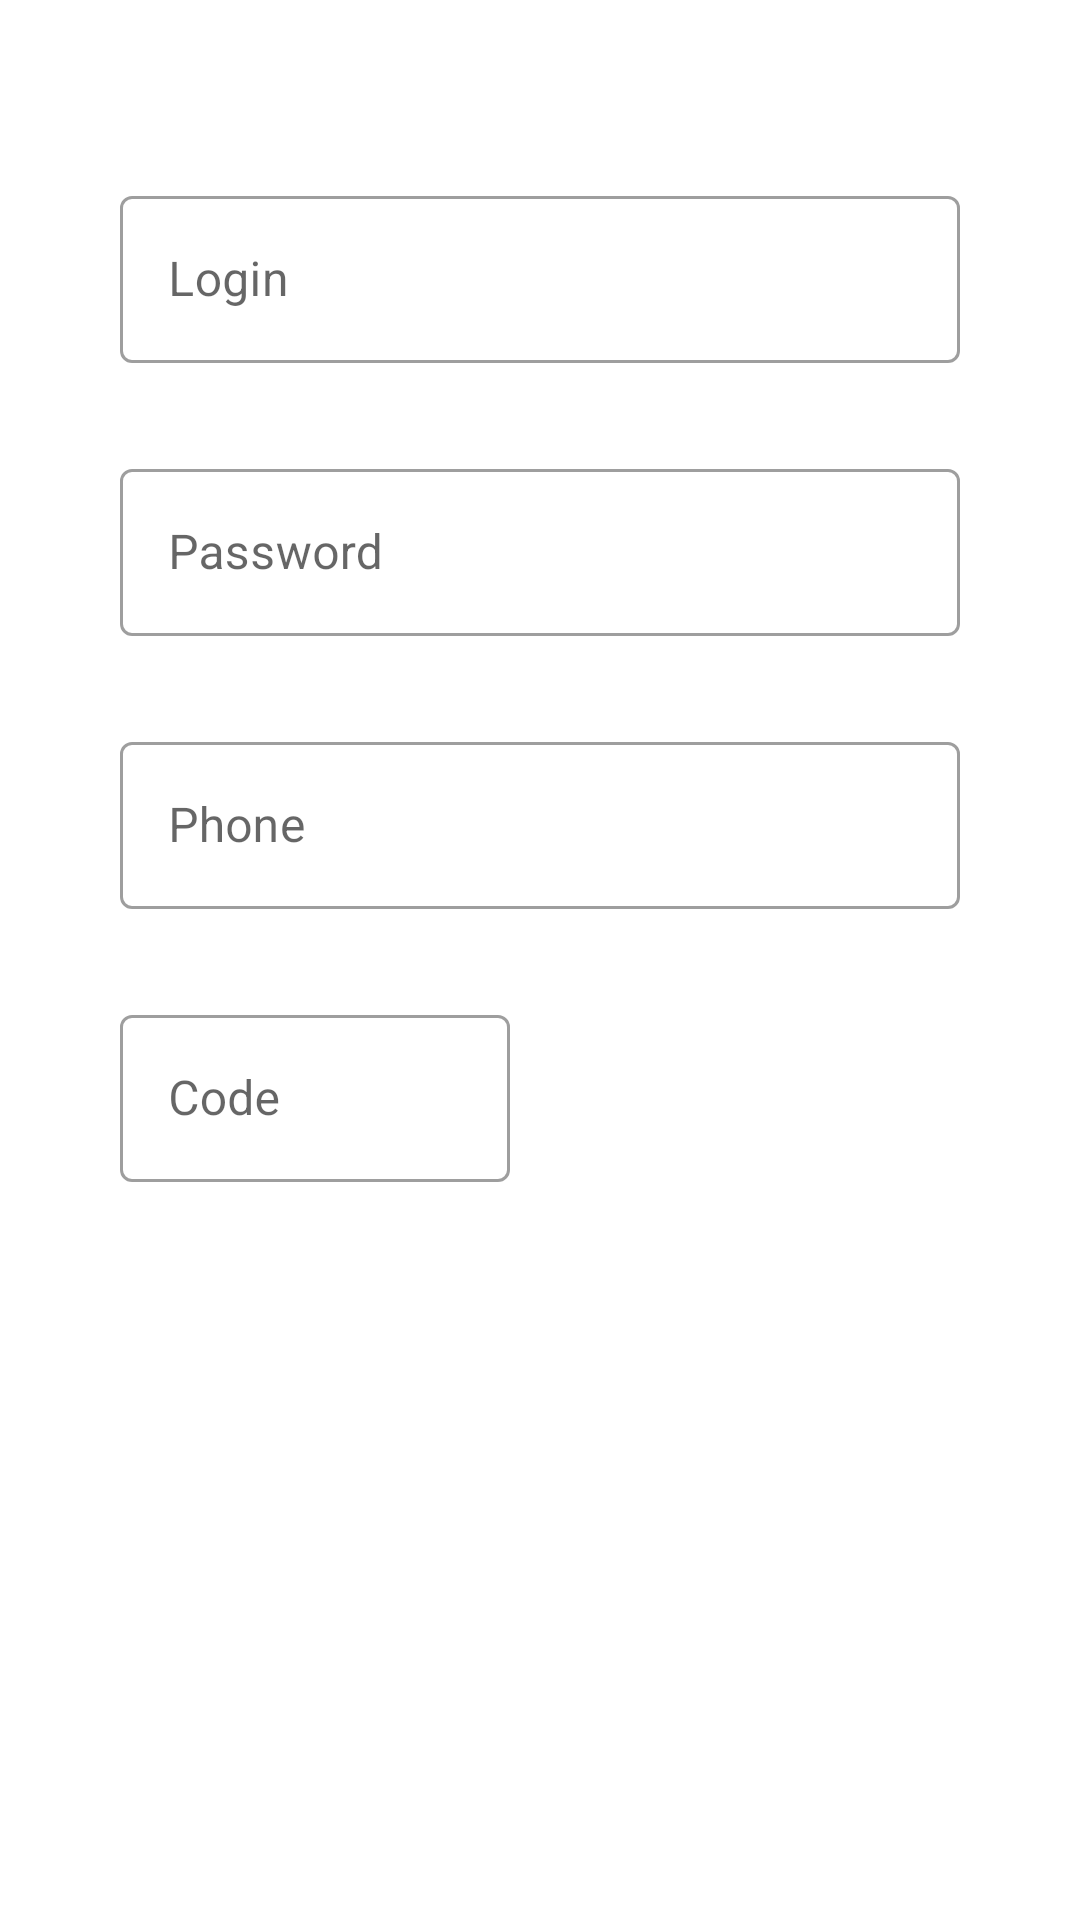

Layout XML and referenced resources for this Android screen:
<!-- AndroidManifest.xml: application theme Theme.Cense -->
<!-- res/layout/fragment_login.xml -->
<?xml version="1.0" encoding="utf-8"?>
<androidx.constraintlayout.widget.ConstraintLayout xmlns:android="http://schemas.android.com/apk/res/android"
    android:layout_width="match_parent"
    android:layout_height="match_parent"
    xmlns:app="http://schemas.android.com/apk/res-auto"
    android:padding="40dp">

    <androidx.appcompat.widget.LinearLayoutCompat
        android:layout_marginTop="20dp"
        android:layout_width="match_parent"
        android:layout_height="wrap_content"
        app:layout_constraintTop_toTopOf="parent"
        app:layout_constraintStart_toStartOf="parent"
        app:layout_constraintEnd_toEndOf="parent"
        android:orientation="vertical">

        <com.google.android.material.textfield.TextInputLayout
            style="@style/Widget.MaterialComponents.TextInputLayout.OutlinedBox"
            android:layout_width="match_parent"
            android:layout_height="wrap_content"
            app:endIconMode="clear_text">

        <com.google.android.material.textfield.TextInputEditText
            android:id="@+id/edit_text_login"
            android:layout_width="match_parent"
            android:layout_height="match_parent"
            android:hint="@string/login_login"
            android:maxLines="1"/>

        </com.google.android.material.textfield.TextInputLayout>

        <com.google.android.material.textfield.TextInputLayout
            android:layout_marginTop="30dp"
            style="@style/Widget.MaterialComponents.TextInputLayout.OutlinedBox"
            android:layout_width="match_parent"
            android:layout_height="wrap_content"
            app:endIconMode="clear_text"
            app:passwordToggleEnabled="true">

            <com.google.android.material.textfield.TextInputEditText
                android:id="@+id/edit_text_password"
                android:layout_width="match_parent"
                android:layout_height="match_parent"
                android:hint="@string/login_password"
                android:inputType="textPassword"
                android:maxLines="1"/>

        </com.google.android.material.textfield.TextInputLayout>

        <com.google.android.material.textfield.TextInputLayout
            android:layout_marginTop="30dp"
            style="@style/Widget.MaterialComponents.TextInputLayout.OutlinedBox"
            android:layout_width="match_parent"
            android:layout_height="wrap_content"
            app:endIconMode="clear_text">

            <com.google.android.material.textfield.TextInputEditText
                android:id="@+id/edit_text_phone"
                android:layout_width="match_parent"
                android:layout_height="match_parent"
                android:hint="@string/login_phone"
                android:inputType="phone"
                android:maxLines="1"/>

        </com.google.android.material.textfield.TextInputLayout>

        <androidx.constraintlayout.widget.ConstraintLayout
            android:layout_marginTop="30dp"
            android:layout_width="match_parent"
            android:layout_height="wrap_content">

            <com.google.android.material.textfield.TextInputLayout
                style="@style/Widget.MaterialComponents.TextInputLayout.OutlinedBox"
                android:layout_width="0dp"
                android:layout_height="wrap_content"
                android:layout_gravity="start"
                app:endIconMode="clear_text"
                app:layout_constraintBottom_toBottomOf="parent"
                app:layout_constraintEnd_toStartOf="@+id/button_send_code"
                app:layout_constraintStart_toStartOf="parent"
                app:layout_constraintTop_toTopOf="parent">

                <com.google.android.material.textfield.TextInputEditText
                    android:id="@+id/edit_text_code"
                    android:layout_width="match_parent"
                    android:layout_height="match_parent"
                    android:hint="@string/login_code"
                    android:inputType="number"
                    android:maxLines="1"/>

            </com.google.android.material.textfield.TextInputLayout>

            <androidx.appcompat.widget.AppCompatButton
                android:id="@+id/button_send_code"
                android:layout_width="150dp"
                android:layout_height="0dp"
                android:layout_gravity="end"
                android:layout_marginStart="30dp"
                android:background="@drawable/button"
                app:layout_constraintEnd_toEndOf="parent"
                app:layout_constraintTop_toTopOf="parent"
                app:layout_constraintBottom_toBottomOf="parent"
                android:text="@string/login_send_code"
                android:textColor="@color/white"
                android:textStyle="bold"
                android:fontFamily="sans-serif-medium"/>

        </androidx.constraintlayout.widget.ConstraintLayout>

        <androidx.appcompat.widget.AppCompatButton
            android:id="@+id/button_login"
            android:layout_width="match_parent"
            android:layout_height="70dp"
            android:layout_marginTop="60dp"
            android:background="@drawable/button"
            android:layout_gravity="center"
            android:text="@string/login_login"
            android:textColor="@color/white"
            android:textStyle="bold"
            android:textSize="25sp"
            android:fontFamily="sans-serif-medium"/>

    </androidx.appcompat.widget.LinearLayoutCompat>

</androidx.constraintlayout.widget.ConstraintLayout>
<!-- resources referenced by this layout -->
<resources>
  <color name="white">#FFFFFFFF</color>
  <string name="login_code">Code</string>
  <string name="login_login">Login</string>
  <string name="login_password">Password</string>
  <string name="login_phone">Phone</string>
  <string name="login_send_code">Send Code</string>
  <style name="Theme.Cense" parent="Theme.MaterialComponents.DayNight.DarkActionBar">
          
          <item name="colorPrimary">@color/green_500</item>
          <item name="colorPrimaryVariant">@color/green_700</item>
          <item name="colorOnPrimary">@color/white</item>
          
          <item name="colorSecondary">@color/teal_200</item>
          <item name="colorSecondaryVariant">@color/teal_700</item>
          <item name="colorOnSecondary">@color/black</item>
          
          <item name="android:statusBarColor" tools:targetApi="l">?attr/colorPrimaryVariant</item>
          
      </style>
  <color name="green_500">#4CAF50</color>
  <color name="green_700">#388E3C</color>
  <color name="teal_200">#FF03DAC5</color>
  <color name="teal_700">#FF018786</color>
  <color name="black">#FF000000</color>
</resources>
